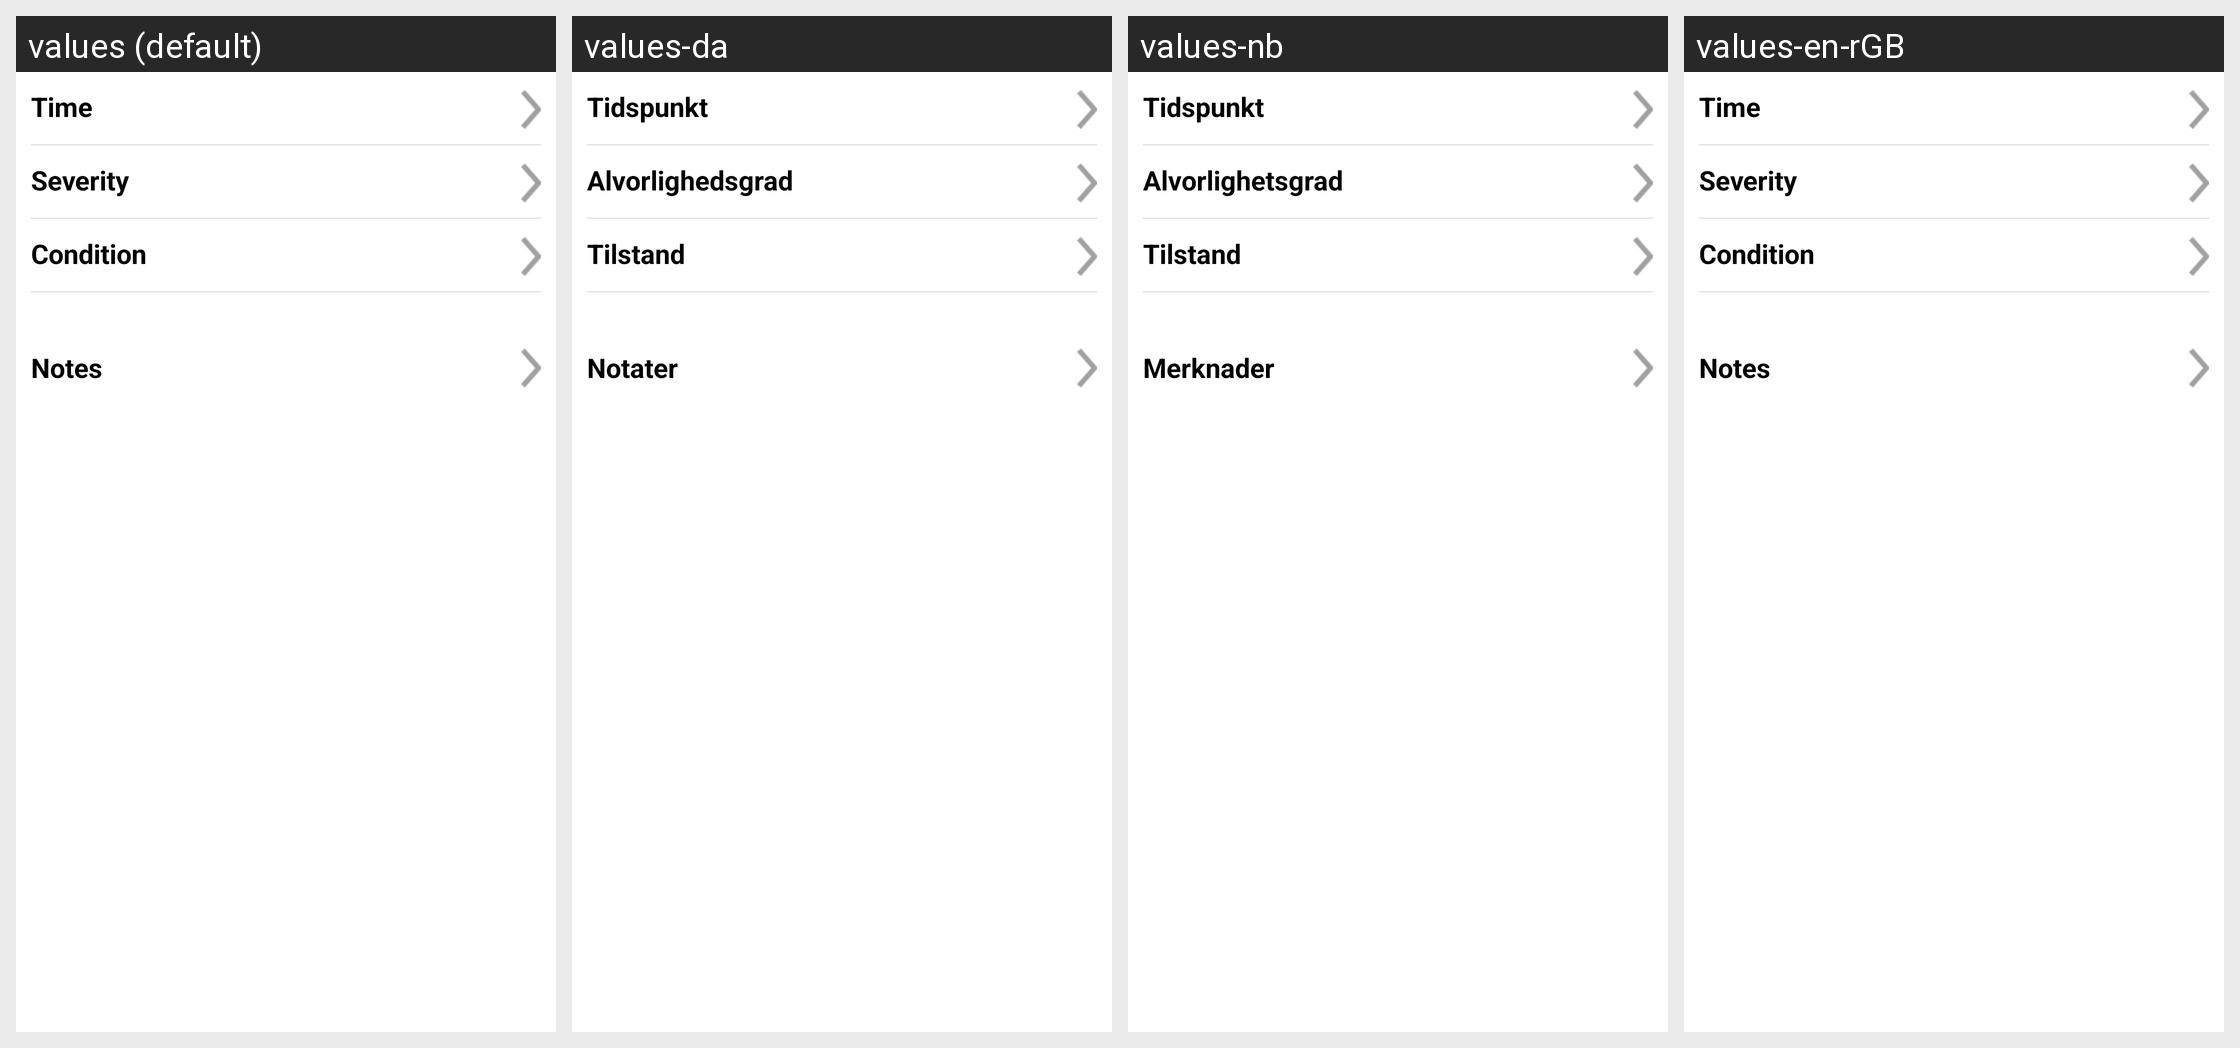

Translations of the strings shown on this Android screen, per locale in the grid:
Android screen res/layout/dialog_health_event.xml rendered under 4 locales, left to right: values (default), values-da, values-nb, values-en-rGB. Device: Nexus 5 (rendered at 1080×1920; each locale shown at half size, 540×960, under a caption strip naming it); theme Theme.MaterialComponents.DayNight.NoActionBar.
Other locales in the repository, not shown: values-cs, values-de, values-es, values-fi, values-fr, values-it, values-nl, values-pl, values-pt-rBR, values-ro, values-sv, values-zh.
Strings drawn on this screen, with the default value and each locale's value (text and hints the layout hard-codes, and strings that could not be matched under every locale, appear in the picture but are not listed):

severity
  values: Severity
  values-da: Alvorlighedsgrad
  values-nb: Alvorlighetsgrad
  values-en-rGB: Severity

condition
  values: Condition
  values-da: Tilstand
  values-nb: Tilstand
  values-en-rGB: Condition

time
  values: Time
  values-da: Tidspunkt
  values-nb: Tidspunkt
  values-en-rGB: Time

notes
  values: Notes
  values-da: Notater
  values-nb: Merknader
  values-en-rGB: Notes
